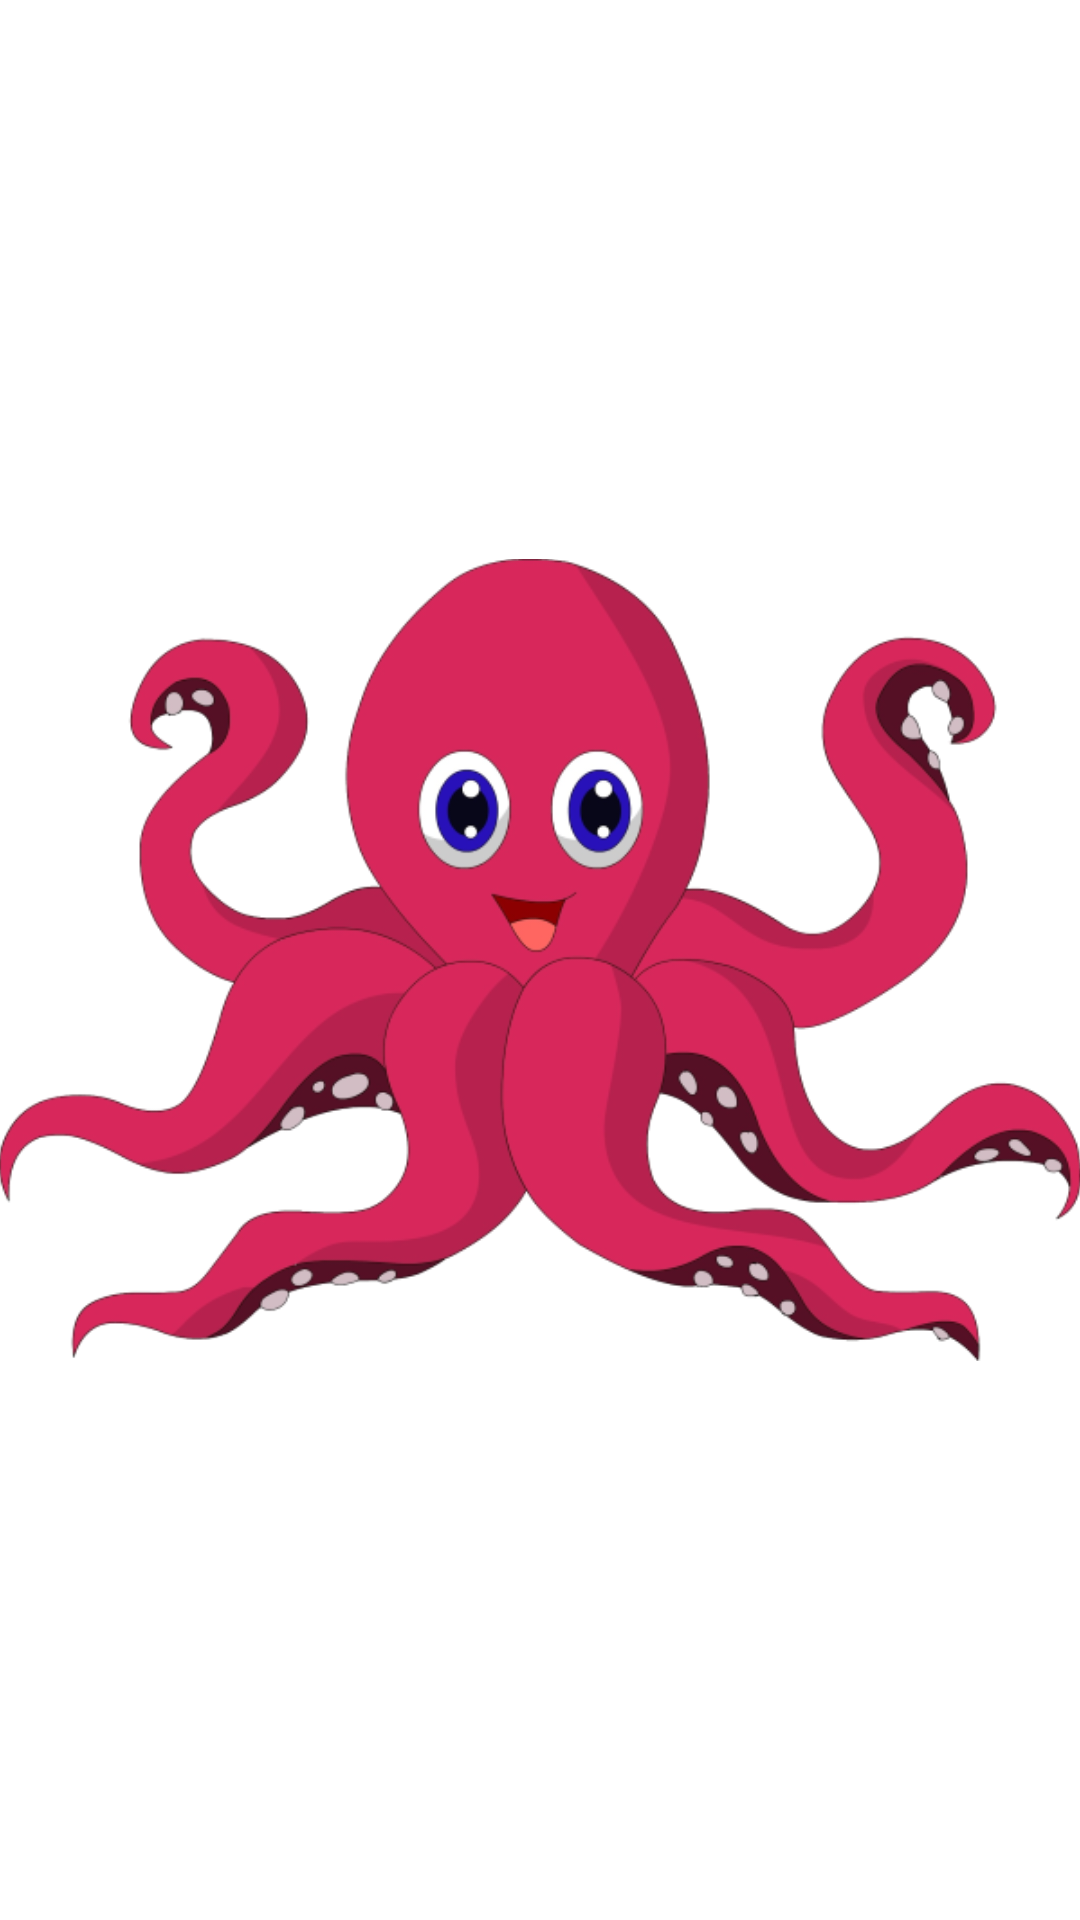

The Android layout XML behind this screen, and the referenced resources:
<!-- AndroidManifest.xml: application theme AppTheme -->
<!-- res/layout/activity_splash.xml -->
<RelativeLayout xmlns:android="http://schemas.android.com/apk/res/android"
    xmlns:tools="http://schemas.android.com/tools" android:layout_width="match_parent"
    android:layout_height="match_parent" android:paddingLeft="@dimen/activity_horizontal_margin"
    android:paddingRight="@dimen/activity_horizontal_margin"
    android:paddingTop="@dimen/activity_vertical_margin"
    android:paddingBottom="@dimen/activity_vertical_margin"
    tools:context="com.example.anna.octopuschat.SplashActivity">

    <ImageView
        android:layout_width="match_parent"
        android:layout_height="match_parent"
        android:id="@+id/imageView"
        android:layout_centerVertical="true"
        android:layout_centerHorizontal="true"
        android:src="@drawable/octopus" />

</RelativeLayout>
<!-- resources referenced by this layout -->
<resources>
  <!-- drawable octopus: png bitmap (drawable, 110112 bytes) -->
  <style name="AppTheme" parent="android:Theme.Holo.Light.DarkActionBar">
          
      </style>
</resources>
